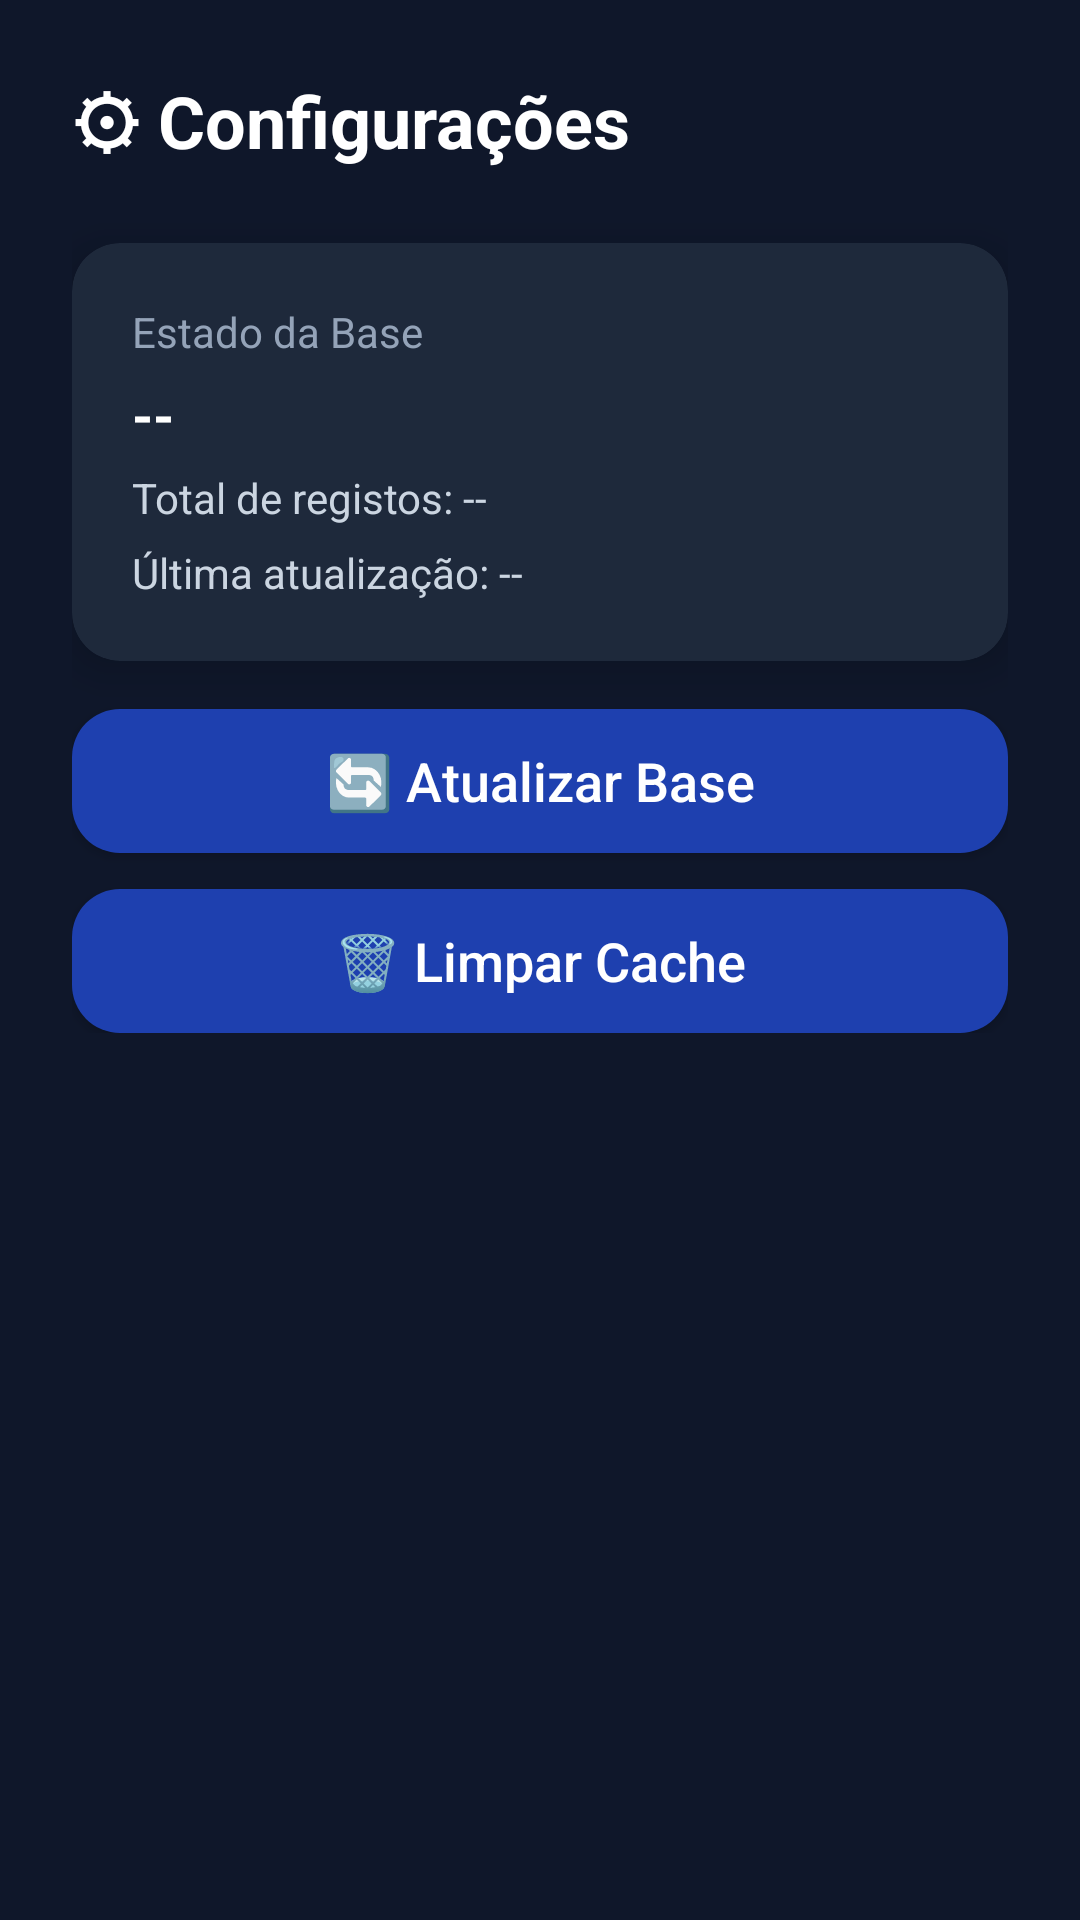

This screen was rendered from an Android layout file. Write that file and the resources it references.
<!-- AndroidManifest.xml: application theme Theme.OCIVR -->
<!-- res/layout/activity_configuracoes.xml -->
<?xml version="1.0" encoding="utf-8"?>
<ScrollView
    xmlns:android="http://schemas.android.com/apk/res/android"
    xmlns:app="http://schemas.android.com/apk/res-auto"
    android:layout_width="match_parent"
    android:layout_height="match_parent"
    android:background="#0F172A">

    <LinearLayout
        android:layout_width="match_parent"
        android:layout_height="wrap_content"
        android:orientation="vertical"
        android:padding="24dp">

        
        <TextView
            android:layout_width="wrap_content"
            android:layout_height="wrap_content"
            android:text="⚙ Configurações"
            android:textSize="24sp"
            android:textStyle="bold"
            android:textColor="#FFFFFF"
            android:layout_marginBottom="24dp"/>

        
        <androidx.cardview.widget.CardView
            android:layout_width="match_parent"
            android:layout_height="wrap_content"
            android:layout_marginBottom="16dp"
            app:cardCornerRadius="16dp"
            app:cardElevation="8dp"
            android:backgroundTint="#1E293B">

            <LinearLayout
                android:layout_width="match_parent"
                android:layout_height="wrap_content"
                android:orientation="vertical"
                android:padding="20dp">

                <TextView
                    android:layout_width="wrap_content"
                    android:layout_height="wrap_content"
                    android:text="Estado da Base"
                    android:textColor="#94A3B8"
                    android:textSize="14sp"/>

                <TextView
                    android:layout_width="wrap_content"
                    android:layout_height="wrap_content"
                    android:id="@+id/txtEstadoBase"
                    android:text="--"
                    android:textColor="#FFFFFF"
                    android:textSize="18sp"
                    android:textStyle="bold"
                    android:layout_marginTop="6dp"/>

                <TextView
                    android:layout_width="wrap_content"
                    android:layout_height="wrap_content"
                    android:id="@+id/txtTotalRegistos"
                    android:text="Total de registos: --"
                    android:textColor="#CBD5E1"
                    android:layout_marginTop="6dp"/>

                <TextView
                    android:layout_width="wrap_content"
                    android:layout_height="wrap_content"
                    android:id="@+id/txtUltimaAtualizacao"
                    android:text="Última atualização: --"
                    android:textColor="#CBD5E1"
                    android:layout_marginTop="6dp"/>

            </LinearLayout>
        </androidx.cardview.widget.CardView>

        
        <Button
            android:id="@+id/btnAtualizarBase"
            android:layout_width="match_parent"
            android:layout_height="wrap_content"
            android:text="🔄 Atualizar Base"
            android:textSize="18sp"
            android:textColor="#FFFFFF"
            android:textAllCaps="false"
            android:background="@drawable/bg_button_ocivr"
            android:layout_marginBottom="12dp"/>

        <Button
            android:id="@+id/btnLimparCache"
            android:layout_width="match_parent"
            android:layout_height="wrap_content"
            android:text="🗑 Limpar Cache"
            android:textSize="18sp"
            android:textColor="#FFFFFF"
            android:textAllCaps="false"
            android:background="@drawable/bg_button_ocivr"/>


    </LinearLayout>
</ScrollView>
<!-- resources referenced by this layout -->
<resources>
  <!-- drawable bg_button_ocivr (drawable) -->
  <?xml version="1.0" encoding="utf-8"?>
  <shape xmlns:android="http://schemas.android.com/apk/res/android">
      <solid android:color="#1E40AF"/>
      <corners android:radius="16dp"/>
  </shape>
  <style name="Theme.OCIVR" parent="Base.Theme.OCIVR" />
  <style name="Base.Theme.OCIVR" parent="Theme.Material3.DayNight.NoActionBar">
          <item name="colorControlActivated">#4FC3F7</item>
  
          
          
      </style>
</resources>
